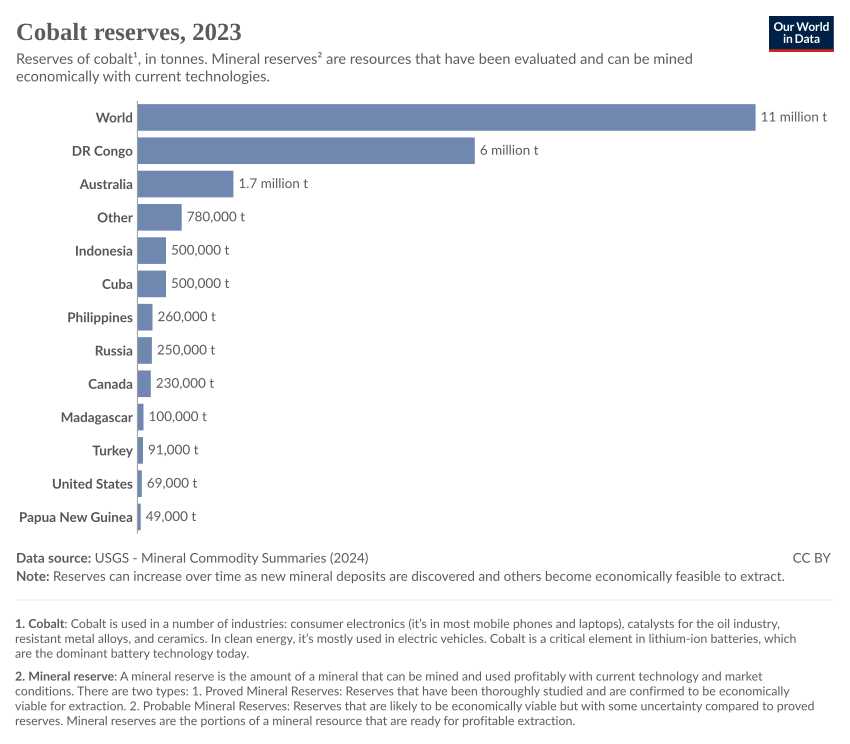

Source data for this figure (header and first rows):
Entity, Code, Year, reserves|Cobalt|Mine|tonnes
Australia, AUS, 2022, 1500000
Australia, AUS, 2023, 1700000
Canada, CAN, 2022, 220000
Canada, CAN, 2023, 230000
China, CHN, 2022, 140000
Cuba, CUB, 2022, 500000
Cuba, CUB, 2023, 500000
Democratic Republic of Congo, COD, 2022, 4000000
Democratic Republic of Congo, COD, 2023, 6000000
Indonesia, IDN, 2022, 600000
Indonesia, IDN, 2023, 500000
Madagascar, MDG, 2022, 100000
Madagascar, MDG, 2023, 100000
Morocco, MAR, 2022, 13000
Other, , 2022, 610000
Other, , 2023, 780000
Papua New Guinea, PNG, 2022, 47000
Papua New Guinea, PNG, 2023, 49000
Philippines, PHL, 2022, 260000
Philippines, PHL, 2023, 260000
Russia, RUS, 2022, 250000
Russia, RUS, 2023, 250000
Turkey, TUR, 2022, 36000
Turkey, TUR, 2023, 91000
United States, USA, 2022, 69000
United States, USA, 2023, 69000
World, OWID_WRL, 2022, 8300000
World, OWID_WRL, 2023, 11000000
